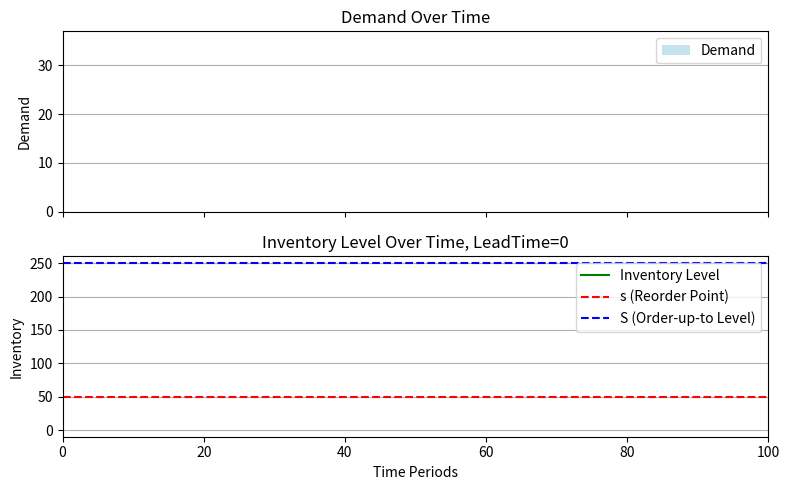

Generate this figure with matplotlib:
import numpy as np
import matplotlib.pyplot as plt
import matplotlib.animation as animation

# Simulation parameters
np.random.seed(42)  # For reproducibility
num_periods = 100  # Number of time periods
s = 50  # Reorder point
S = 250  # Order-up-to level
initial_inventory = 0  # Starting inventory
lambda_demand = 20   # Mean demand per period (Poisson)
OrderCount = 0  # Count of orders placed

# Arrays to store results
demand = np.random.poisson(lambda_demand, num_periods)
inventory = np.zeros(num_periods)
orders = np.zeros(num_periods)

# Initialize inventory level
current_inventory = initial_inventory

for t in range(num_periods):
    # Record inventory level before demand is realized
    inventory[t] = current_inventory
    
    # Apply demand
    current_inventory = max(0, current_inventory - demand[t])

    # Check if an order is needed
    if current_inventory <= s:
        OrderCount += 1
        order_quantity = S - current_inventory  # Order to replenish stock
        orders[t] = order_quantity
        current_inventory = S  # Restock inventory

# Create figure and axes
fig, axes = plt.subplots(2, 1, figsize=(8, 5), sharex=True)

# Demand Plot (Animated Bar Chart)
bars = axes[0].bar(range(num_periods), np.zeros(num_periods), color='lightblue', alpha=0.7, label='Demand')
axes[0].set_xlim(0, num_periods)
axes[0].set_ylim(0, max(demand) + 5)
axes[0].set_ylabel('Demand')
axes[0].set_title('Demand Over Time')
axes[0].legend()
axes[0].grid(axis='y')

# Inventory Level Plot (Stepwise)
line_inventory, = axes[1].step([], [], where='post', linestyle='-', color='g', label='Inventory Level')
axes[1].set_xlim(0, num_periods)
axes[1].set_ylim(-10, max(inventory) + 10)
axes[1].axhline(y=s, color='r', linestyle='--', label='s (Reorder Point)')
axes[1].axhline(y=S, color='b', linestyle='--', label='S (Order-up-to Level)')
axes[1].set_ylabel('Inventory')
axes[1].set_title('Inventory Level Over Time, LeadTime=0')
axes[1].legend()
axes[1].grid(axis='y')

plt.xlabel('Time Periods')
plt.tight_layout()

# Animation function
def update(frame):
    # Update demand bars dynamically
    for i, bar in enumerate(bars):
        if i <= frame:
            bar.set_height(demand[i])  # Update bar height
        else:
            bar.set_height(0)  # Hide future bars
    
    # Update inventory step plot
    line_inventory.set_data(range(frame + 1), inventory[:frame + 1])
    
    return bars, line_inventory

# Create animation
ani = animation.FuncAnimation(fig, update, frames=num_periods, interval=100, blit=False, repeat=False)

plt.show()
